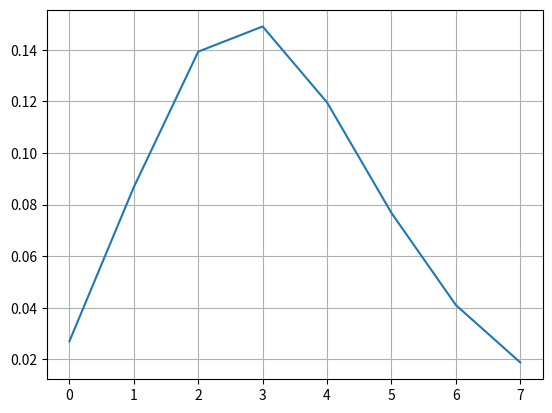

Generate this figure with matplotlib: (Note: this script raises an exception after producing the figure.)
import math
import matplotlib.pyplot as plt

def printPlot(x, y, legend = []):
    fig, ax = plt.subplots()
    ax.grid(True)
    ax.plot(x, y, linestyle="solid")
    ax.fill_between(x, y, where = y > [0],
                    color='green', alpha=0.3)
    if legend:
        lgnd = ax.legend(legend, loc='upper center', shadow=True)
        lgnd.get_frame().set_facecolor('#ffb19a')
    plt.show()

class Channel4QS:

    def __init__(self, lambda_):

        nChannel = 4

        n_p = 8
        p = [0] * n_p

        B = sum([((lambda_ ** k) / math.factorial(k)) for k in range(nChannel + 1)]) + \
            lambda_ / (nChannel - lambda_) * \
            lambda_ ** nChannel / math.factorial(nChannel)

        print(B)
        for k in range(n_p):
            p[k] = ((lambda_ ** k) / math.factorial(k)) / int(B)


        for i in p:
            print(i)

        if 1 - sum(p) < 0.0000001:
            print("OK")
        else:
            print(p, sum(p))

        printPlot(range(n_p), p)


if __name__ == "__main__":

    lambda_ = 3.21

    p = Channel4QS(lambda_)